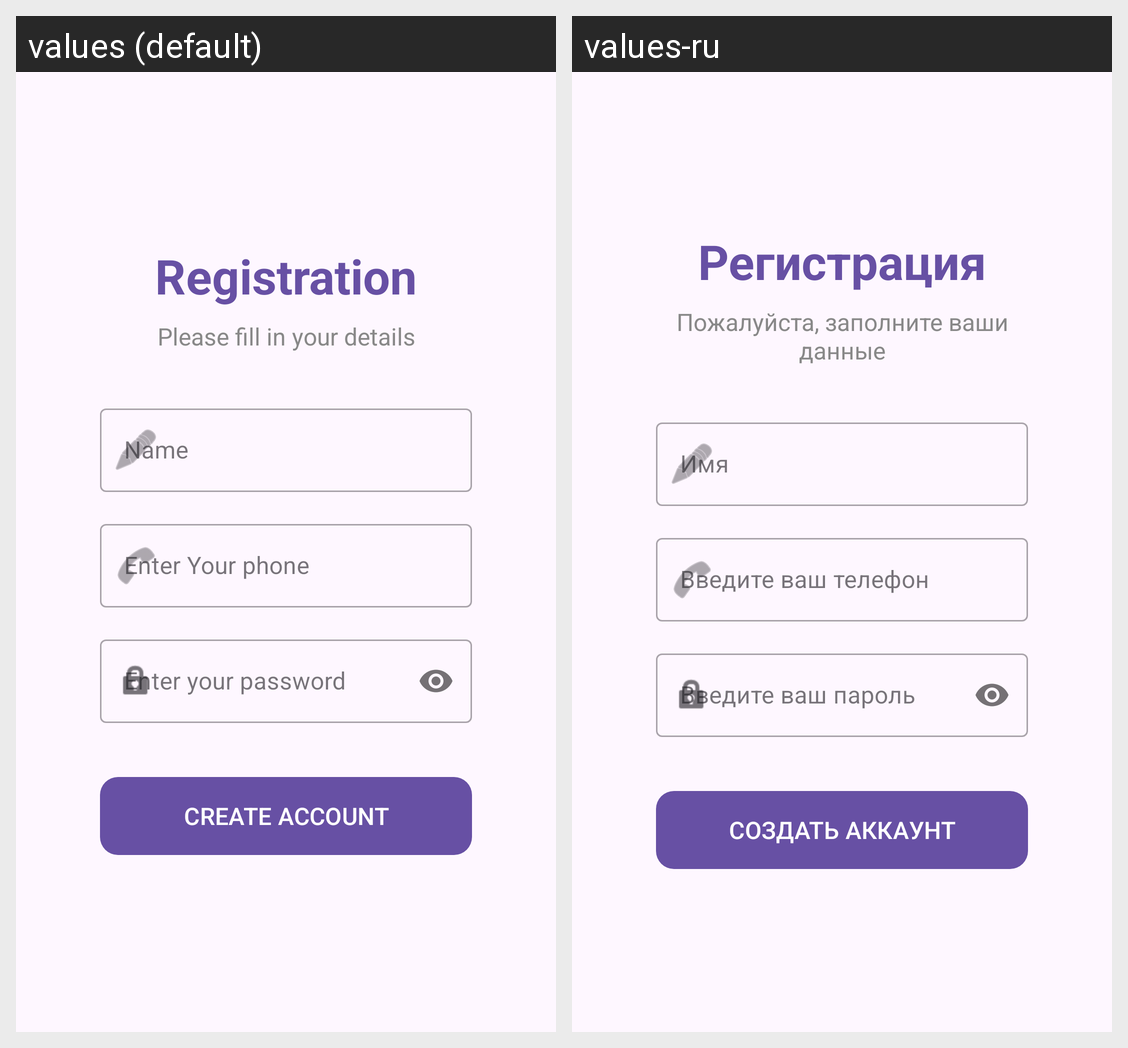

The Android screen above is rendered under two locales of the same app. Produce the string resources it draws, with the default and per-locale values.
Android screen res/layout/activity_lesson17_task3.xml rendered under 2 locales, left to right: values (default), values-ru. Device: Nexus 5 (rendered at 1080×1920; each locale shown at half size, 540×960, under a caption strip naming it); theme Theme.TMS_ANDROID.
Strings drawn on this screen, with the default value and each locale's value (text and hints the layout hard-codes, and strings that could not be matched under every locale, appear in the picture but are not listed):

registration
  values: Registration
  values-ru: Регистрация

registration_subtitle
  values: Please fill in your details
  values-ru: Пожалуйста, заполните ваши данные

enter_your_phone
  values: Enter Your phone
  values-ru: Введите ваш телефон

enter_your_password
  values: Enter your password
  values-ru: Введите ваш пароль

create_account
  values: Create Account
  values-ru: Создать аккаунт
